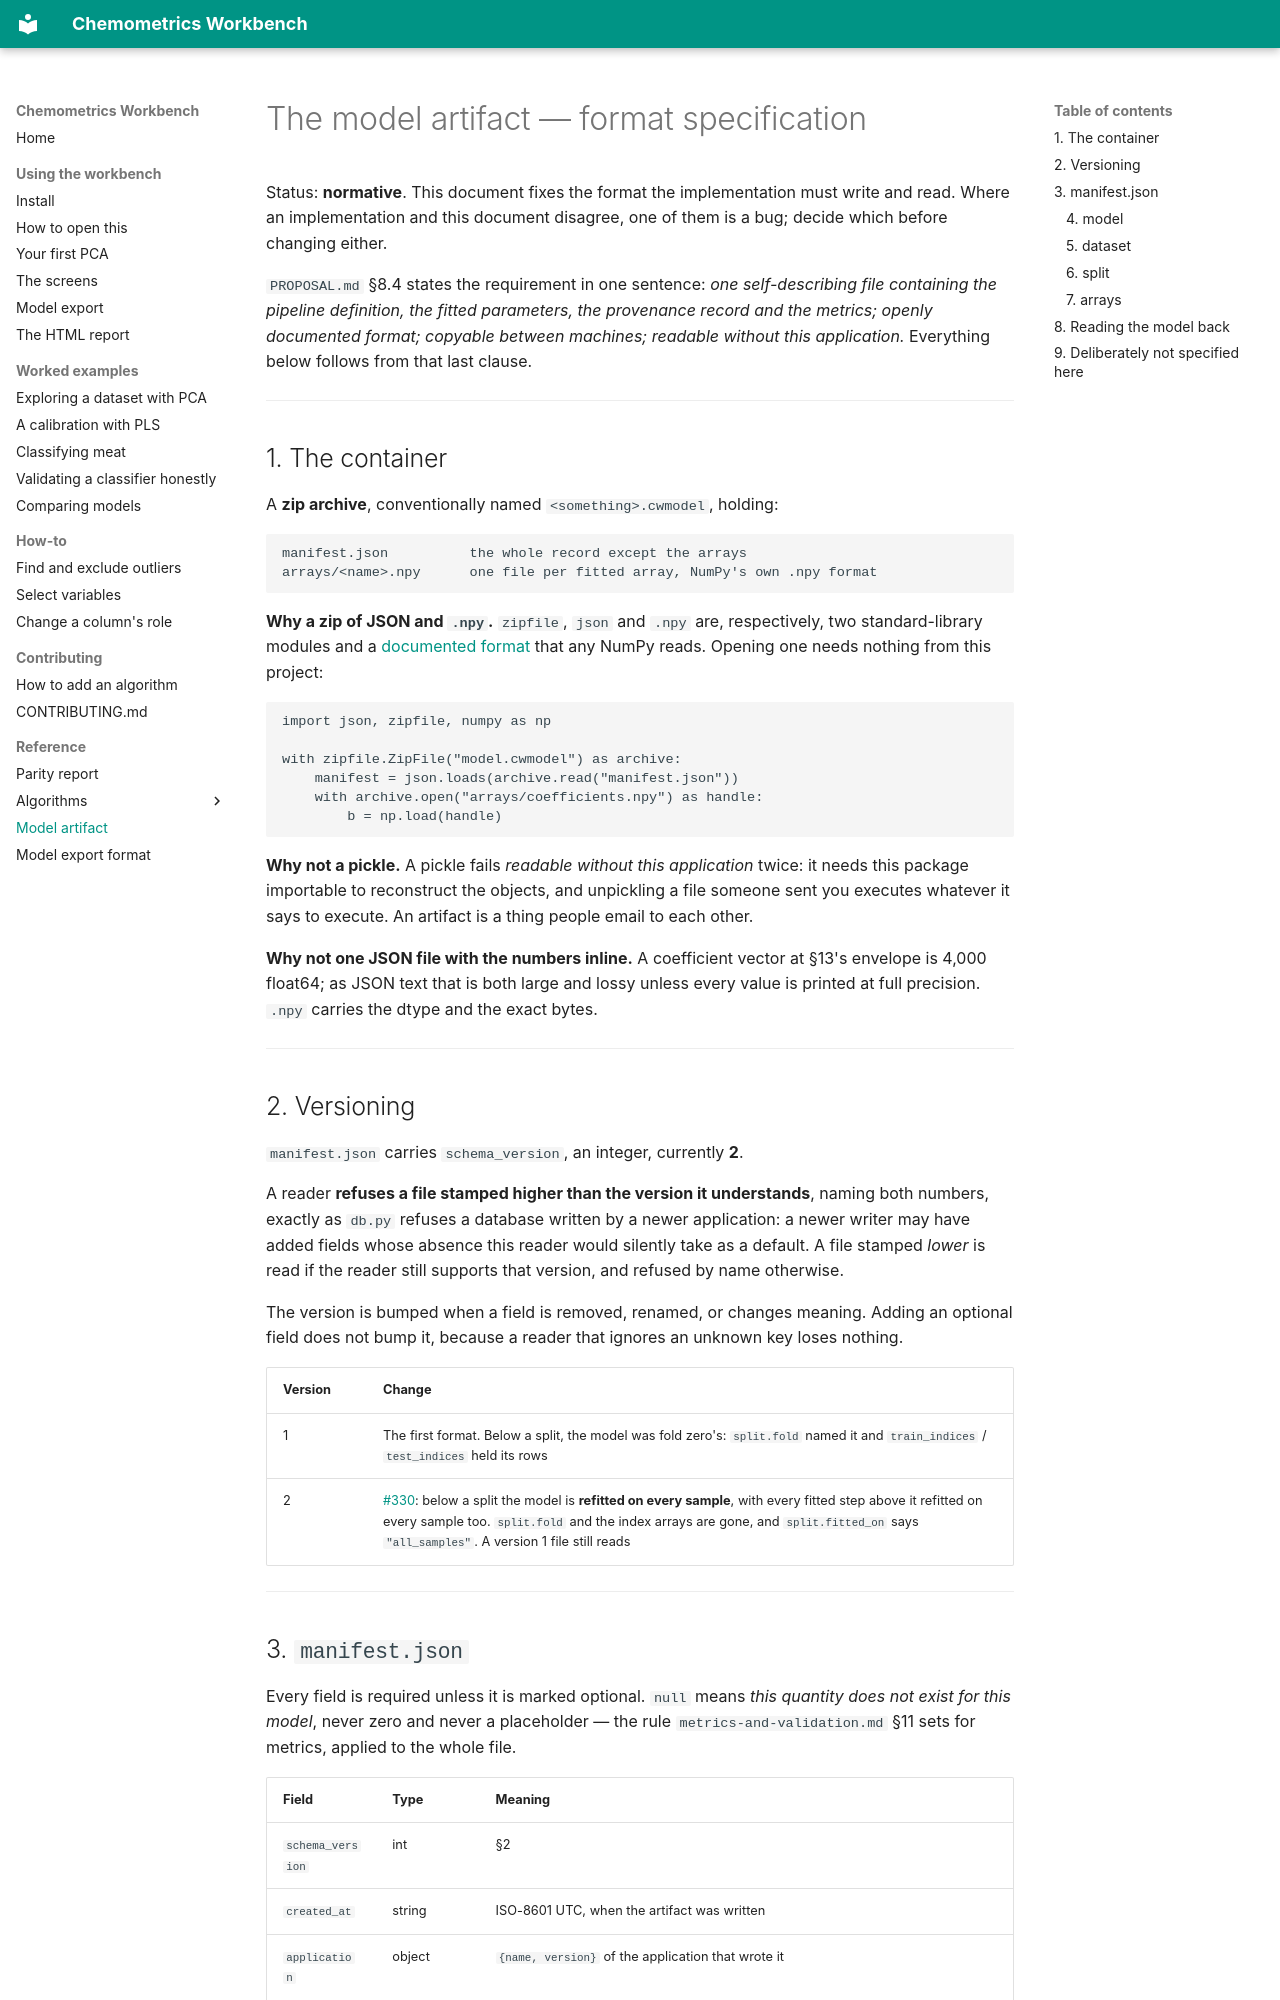

repository: millermuttu/Chemometrics-Workbench · page: model-artifact/index.html · generator: mkdocs

# The model artifact — format specification

Status: **normative**. This document fixes the format the implementation must write and read. Where an implementation and this document disagree, one of them is a bug; decide which before changing either.

`PROPOSAL.md` §8.4 states the requirement in one sentence: *one self-describing file containing the pipeline definition, the fitted parameters, the provenance record and the metrics; openly documented format; copyable between machines; readable without this application.* Everything below follows from that last clause.

---

## 1. The container

A **zip archive**, conventionally named `<something>.cwmodel`, holding:

```
manifest.json          the whole record except the arrays
arrays/<name>.npy      one file per fitted array, NumPy's own .npy format
```

**Why a zip of JSON and `.npy`.** `zipfile`, `json` and `.npy` are, respectively, two standard-library modules and a [documented format](https://numpy.org/doc/stable/reference/generated/numpy.lib.format.html) that any NumPy reads. Opening one needs nothing from this project:

```python
import json, zipfile, numpy as np

with zipfile.ZipFile("model.cwmodel") as archive:
    manifest = json.loads(archive.read("manifest.json"))
    with archive.open("arrays/coefficients.npy") as handle:
        b = np.load(handle)
```

**Why not a pickle.** A pickle fails *readable without this application* twice: it needs this package importable to reconstruct the objects, and unpickling a file someone sent you executes whatever it says to execute. An artifact is a thing people email to each other.

**Why not one JSON file with the numbers inline.** A coefficient vector at §13's envelope is 4,000 float64; as JSON text that is both large and lossy unless every value is printed at full precision. `.npy` carries the dtype and the exact bytes.

---

## 2. Versioning

`manifest.json` carries `schema_version`, an integer, currently **2**.

A reader **refuses a file stamped higher than the version it understands**, naming both numbers, exactly as `db.py` refuses a database written by a newer application: a newer writer may have added fields whose absence this reader would silently take as a default. A file stamped *lower* is read if the reader still supports that version, and refused by name otherwise.

The version is bumped when a field is removed, renamed, or changes meaning. Adding an optional field does not bump it, because a reader that ignores an unknown key loses nothing.

| Version | Change |
| --- | --- |
| 1 | The first format. Below a split, the model was fold zero's: `split.fold` named it and `train_indices` / `test_indices` held its rows |
| 2 | [#330](https://github.com/millermuttu/Chemometrics-Workbench/issues/330): below a split the model is **refitted on every sample**, with every fitted step above it refitted on every sample too. `split.fold` and the index arrays are gone, and `split.fitted_on` says `"all_samples"`. A version 1 file still reads |

---
